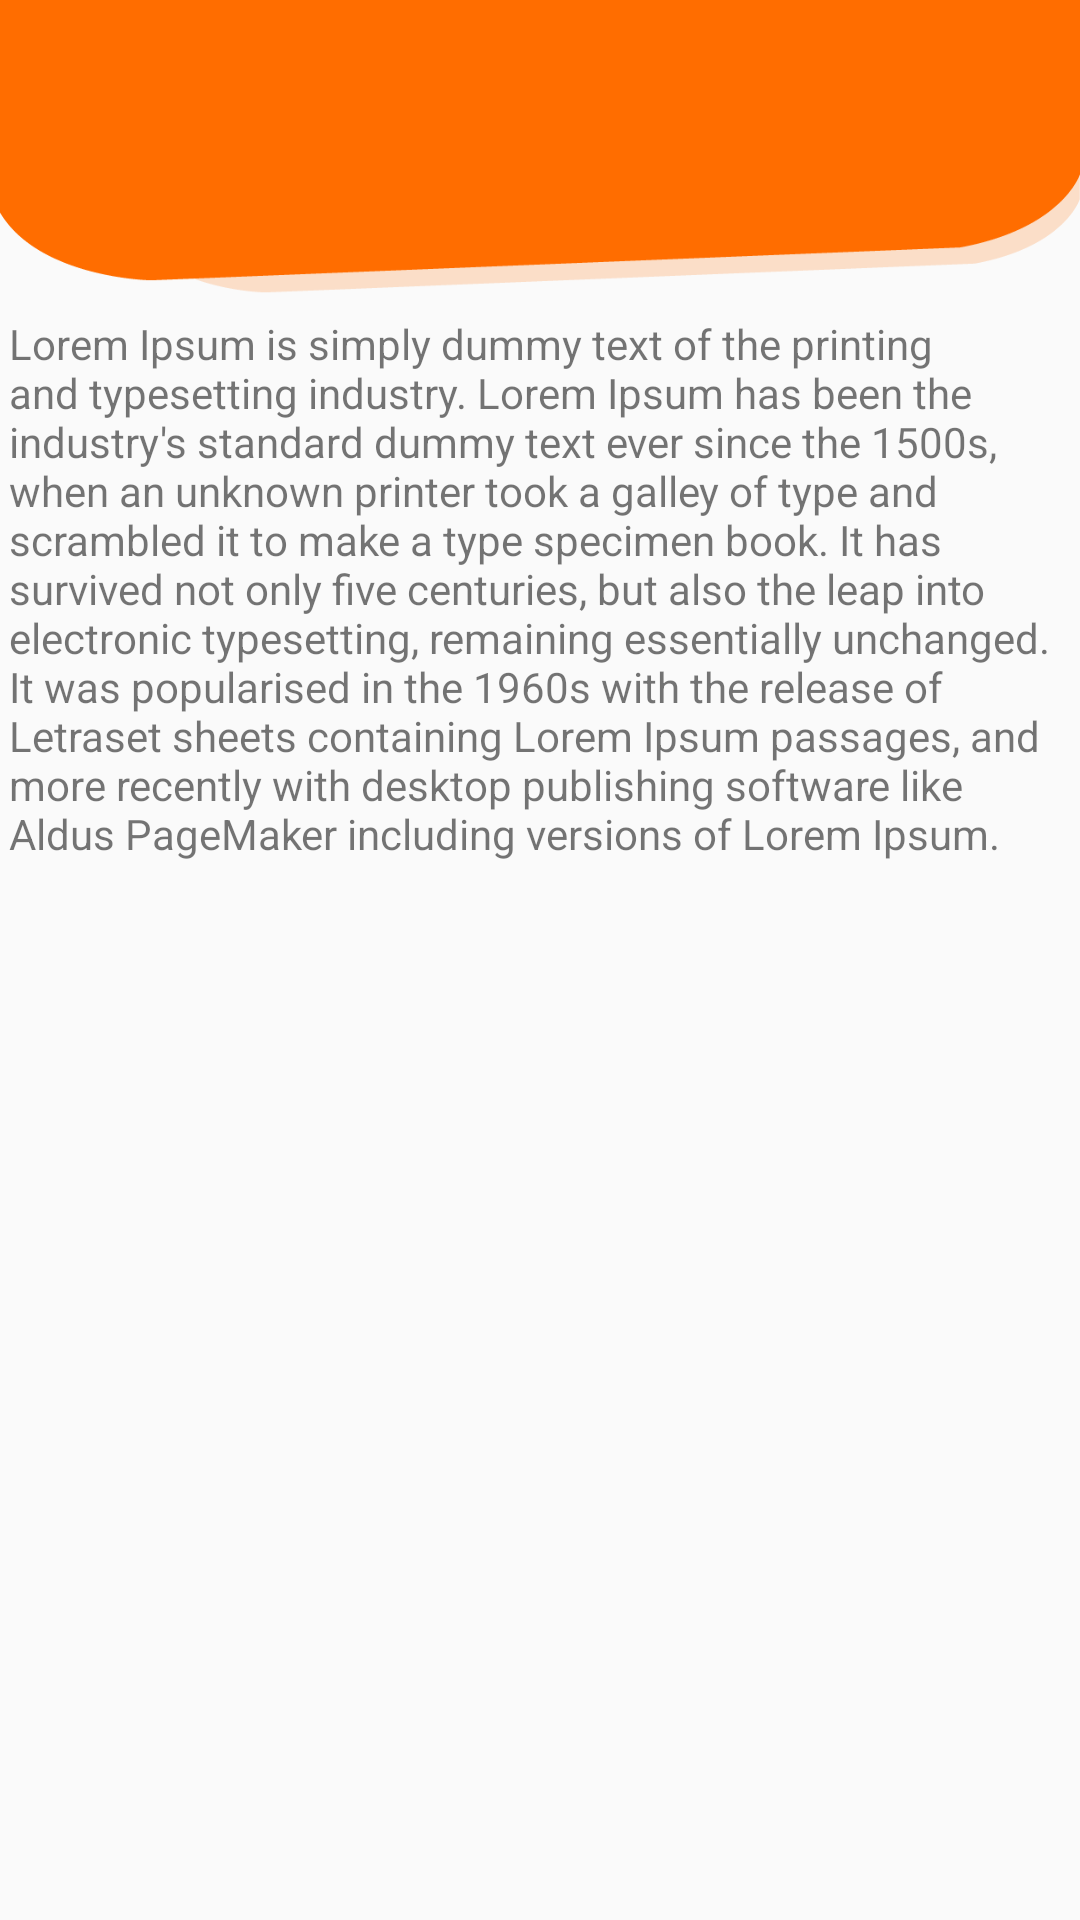

Here is an Android app screen rendered from its layout file. Give the layout XML and the strings, colors and styles it references.
<!-- AndroidManifest.xml: activity theme AppTheme.NoActionBar -->
<!-- res/layout/fragment_about.xml -->
<?xml version="1.0" encoding="utf-8"?>
<androidx.constraintlayout.widget.ConstraintLayout xmlns:android="http://schemas.android.com/apk/res/android"
    xmlns:tools="http://schemas.android.com/tools"
    android:layout_width="match_parent"
    android:layout_height="match_parent"
    xmlns:app="http://schemas.android.com/apk/res-auto"
    tools:context=".ui.parametres.AboutFragment"
    android:background="@drawable/tooltip">

    
    <TextView
        android:layout_width="354dp"
        android:layout_height="430dp"
        android:text="@string/lorem"
        app:layout_constraintBottom_toBottomOf="parent"
        app:layout_constraintEnd_toEndOf="parent"
        app:layout_constraintStart_toStartOf="parent"
        app:layout_constraintTop_toTopOf="parent"
        />

</androidx.constraintlayout.widget.ConstraintLayout>
<!-- resources referenced by this layout -->
<resources>
  <!-- drawable tooltip: png bitmap (drawable, 12676 bytes) -->
  <string name="lorem">Lorem Ipsum is simply dummy text of the printing and typesetting industry. Lorem Ipsum has been the industry\'s standard dummy text ever since the 1500s, when an unknown printer took a galley of type and scrambled it to make a type specimen book. It has survived not only five centuries, but also the leap into electronic typesetting, remaining essentially unchanged. It was popularised in the 1960s with the release of Letraset sheets containing Lorem Ipsum passages, and more recently with desktop publishing software like Aldus PageMaker including versions of Lorem Ipsum.</string>
  
      // settings
  <style name="AppTheme.NoActionBar">
          <item name="windowActionBar">false</item>
          <item name="windowNoTitle">true</item>
      </style>
</resources>
